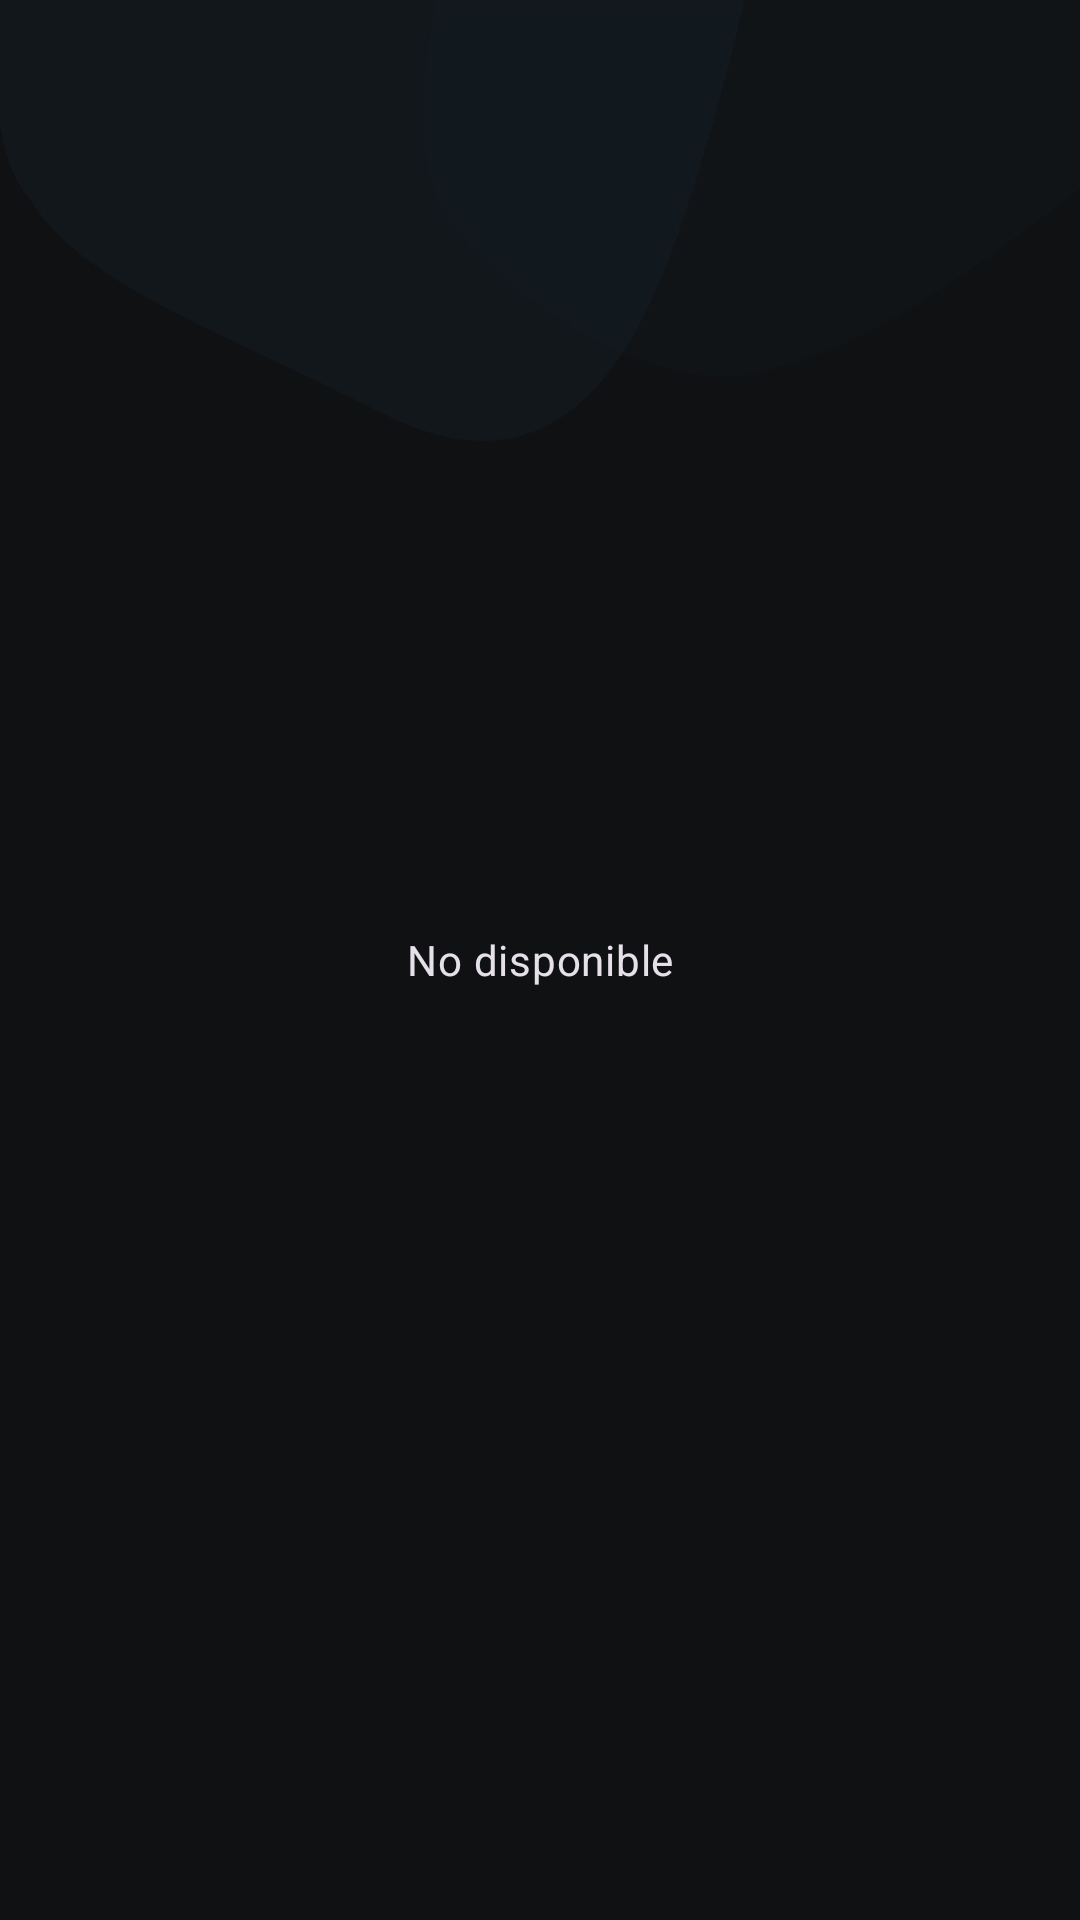

The Android layout XML behind this screen, and the referenced resources:
<!-- AndroidManifest.xml: application theme Sappyn -->
<!-- res/layout/inc_media_list_item_unavailable.xml -->
<?xml version="1.0" encoding="utf-8"?>
<TextView xmlns:android="http://schemas.android.com/apk/res/android"
    android:id="@+id/listMessageView"
    android:layout_width="match_parent"
    android:layout_height="wrap_content"
    android:paddingTop="12dp"
    android:paddingBottom="12dp"
    android:textAppearance="?attr/textAppearanceBodyMedium"
    android:text="@string/unavailable"
    android:maxLines="1"
    android:gravity="center"/>
<!-- resources referenced by this layout -->
<resources>
  <string name="unavailable">No disponible</string>
  <style name="Sappyn" parent="BaseAppTheme" />
  <color name="md_theme_primary">#8ACEFF</color>
  <color name="md_theme_onPrimary">#00344E</color>
  <color name="md_theme_primaryContainer">#00A8F0</color>
  <color name="md_theme_onPrimaryContainer">#003955</color>
  <color name="md_theme_secondary">#A4CBEB</color>
  <color name="md_theme_onSecondary">#01344D</color>
  <color name="md_theme_secondaryContainer">#244D68</color>
  <color name="md_theme_onSecondaryContainer">#96BDDC</color>
  <color name="md_theme_tertiary">#E8B3FF</color>
  <color name="md_theme_onTertiary">#4F0771</color>
  <color name="md_theme_tertiaryContainer">#C783E9</color>
  <color name="md_theme_onTertiaryContainer">#541176</color>
  <color name="md_theme_error">#FFB4AB</color>
  <color name="md_theme_onError">#690005</color>
  <color name="md_theme_errorContainer">#93000A</color>
  <color name="md_theme_onErrorContainer">#FFDAD6</color>
  <color name="md_theme_background">#0F1418</color>
  <color name="md_theme_onBackground">#DEE3E9</color>
  <color name="md_theme_surface">#0F1418</color>
  <color name="md_theme_onSurface">#DEE3E9</color>
  <color name="md_theme_surfaceVariant">#3E4850</color>
  <color name="md_theme_onSurfaceVariant">#BDC8D2</color>
  <color name="md_theme_outline">#88929C</color>
  <color name="md_theme_outlineVariant">#3E4850</color>
  <color name="md_theme_inverseSurface">#DEE3E9</color>
  <color name="md_theme_inverseOnSurface">#2C3136</color>
  <color name="md_theme_inversePrimary">#006492</color>
  <color name="md_theme_primaryFixed">#C9E6FF</color>
  <color name="md_theme_onPrimaryFixed">#001E2F</color>
  <color name="md_theme_primaryFixedDim">#8ACEFF</color>
  <color name="md_theme_onPrimaryFixedVariant">#004B6F</color>
  <color name="md_theme_secondaryFixed">#C9E6FF</color>
  <color name="md_theme_onSecondaryFixed">#001E2F</color>
  <color name="md_theme_secondaryFixedDim">#A4CBEB</color>
  <color name="md_theme_onSecondaryFixedVariant">#214B65</color>
  <color name="md_theme_tertiaryFixed">#F6D9FF</color>
  <color name="md_theme_onTertiaryFixed">#310049</color>
  <color name="md_theme_tertiaryFixedDim">#E8B3FF</color>
  <color name="md_theme_onTertiaryFixedVariant">#682889</color>
  <color name="md_theme_surfaceDim">#0F1418</color>
  <color name="md_theme_surfaceBright">#353A3F</color>
  <color name="md_theme_surfaceContainerLowest">#0A0F13</color>
  <color name="md_theme_surfaceContainerLow">#171C21</color>
  <color name="md_theme_surfaceContainer">#1B2025</color>
  <color name="md_theme_surfaceContainerHigh">#252B2F</color>
  <color name="md_theme_surfaceContainerHighest">#30353A</color>
  <!-- drawable bg_list (drawable) -->
  <?xml version="1.0" encoding="utf-8"?>
  <inset xmlns:android="http://schemas.android.com/apk/res/android">
      <shape android:shape="rectangle">
  
          
          <solid android:color="@color/md_theme_inverseSurface" />
  
  
  
      </shape>
  </inset>
  <item name="playerDarkBackgroundOpacity" format="float" type="dimen">0.08</item>
  <string name="app_font_type" translatable="false">sans-serif</string>
  <style name="FloatingButton" parent="Widget.Material3.FloatingActionButton.Primary">
          <item name="shapeAppearanceOverlay">@style/FloatingButtonAppearance</item>
          <item name="backgroundTint">@android:color/transparent</item>
          <item name="tint">@color/md_theme_onSurface</item>
      </style>
  <dimen name="borderRadiusLarge">12dp</dimen>
  <dimen name="borderRadiusLargeInset">11.5dp</dimen>
  <dimen name="borderRadiusSmall">4dp</dimen>
  <style name="FloatingButtonAppearance" parent="ShapeAppearance.Material3.SmallComponent">
          <item name="cornerFamily">rounded</item>
          <item name="cornerSize">@dimen/playerToggleButton</item>
      </style>
  <dimen name="playerToggleButton">48dp</dimen>
</resources>
